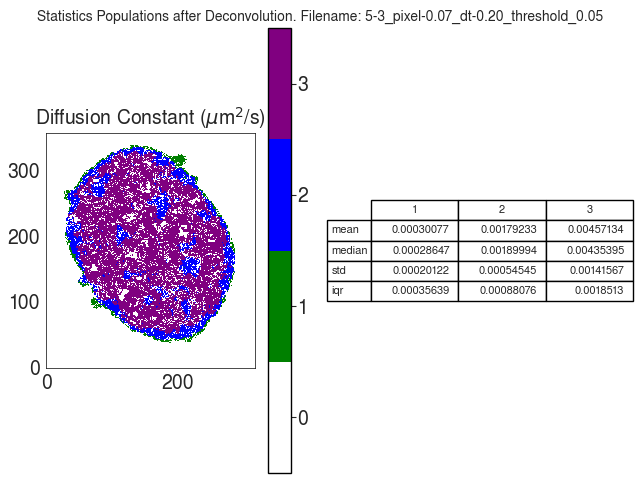

Source data for this figure (header and first rows):
D
, 1, 2, 3
mean, 0.0003008, 0.001792, 0.004571
median, 0.0002865, 0.0019, 0.004354
std, 0.0002012, 0.0005454, 0.001416
iqr, 0.0003564, 0.0008808, 0.001851
